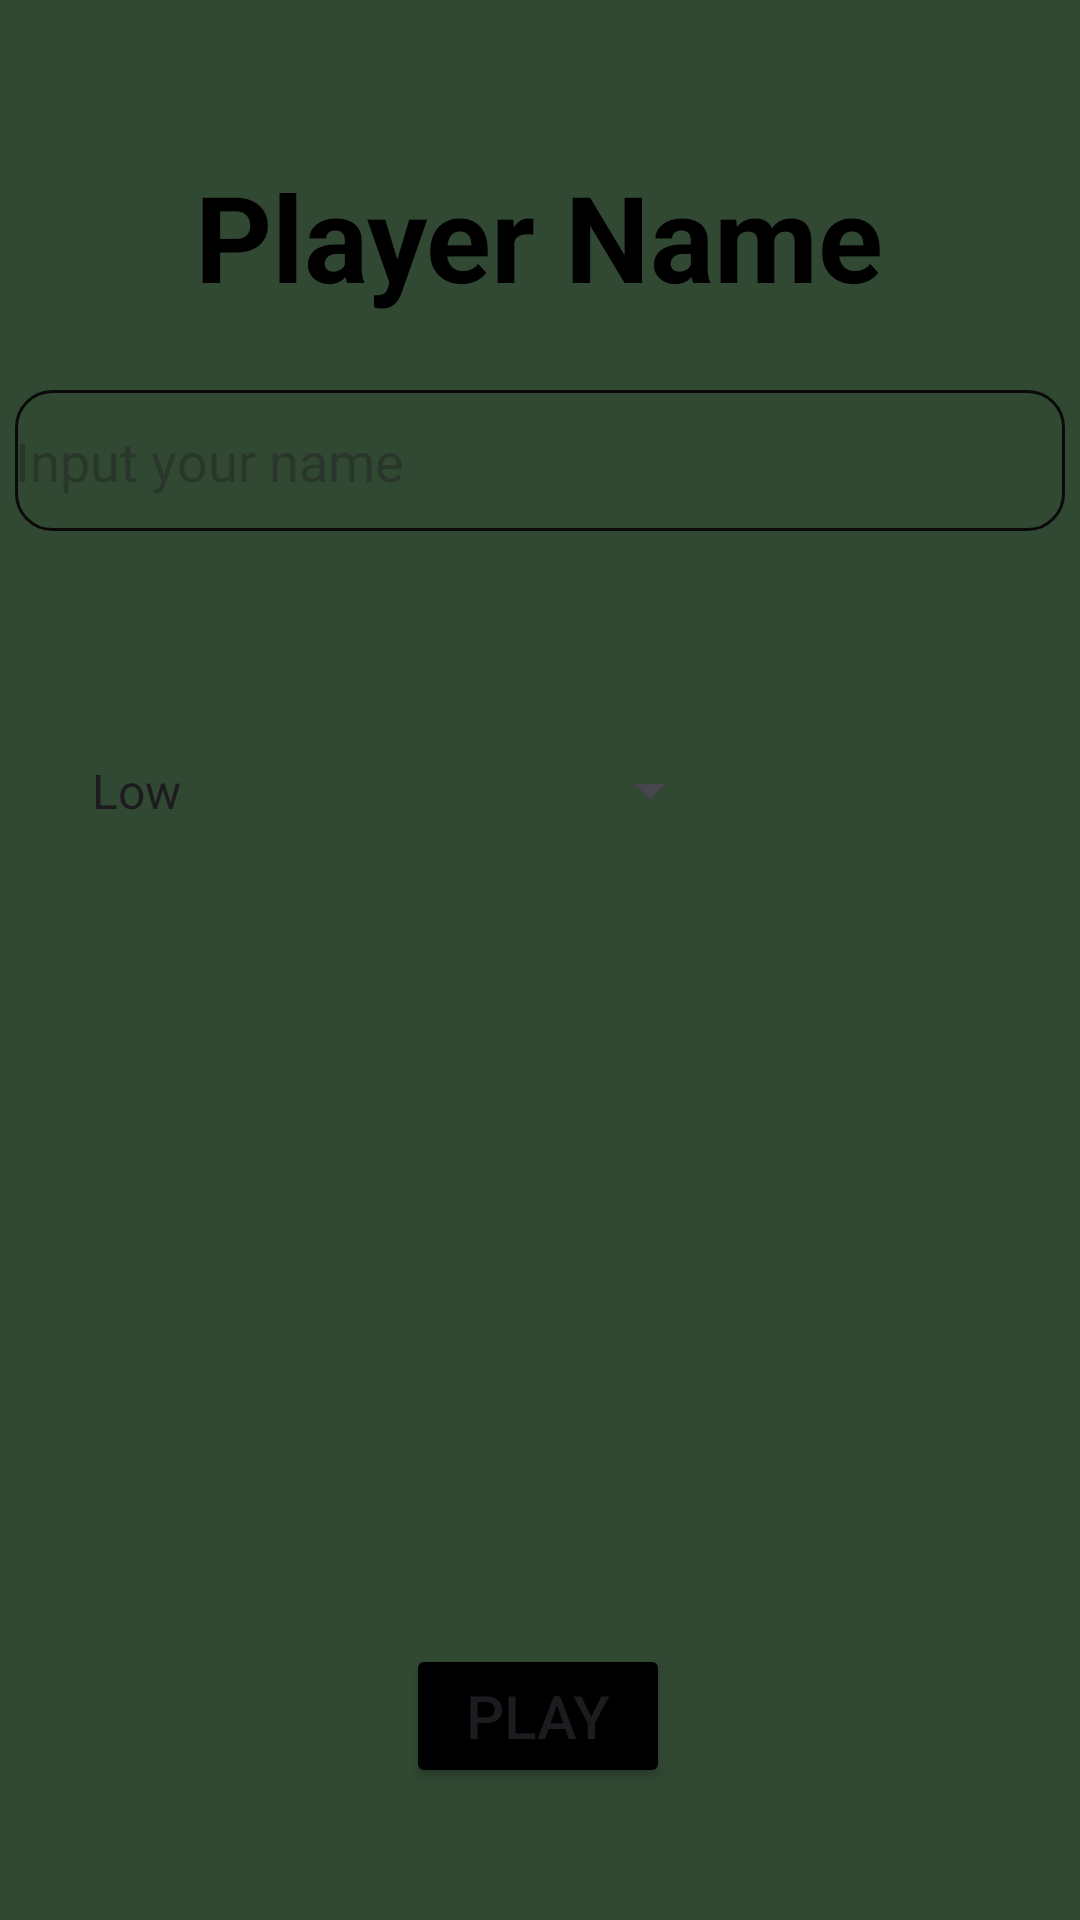

Reconstruct the res/layout file that produces this screen, plus the resources it refers to.
<!-- AndroidManifest.xml: application theme Theme.AirplaneGame -->
<!-- res/layout/username_page.xml -->
<?xml version="1.0" encoding="utf-8"?>
<androidx.constraintlayout.widget.ConstraintLayout xmlns:android="http://schemas.android.com/apk/res/android"
    xmlns:app="http://schemas.android.com/apk/res-auto"
    xmlns:tools="http://schemas.android.com/tools"
    android:layout_width="match_parent"
    android:layout_height="match_parent"
    android:background="#F82C432D">

    <TextView
        android:id="@+id/textView2"
        android:layout_width="wrap_content"
        android:layout_height="wrap_content"
        android:layout_marginTop="52dp"
        android:text="Player Name"
        android:textSize="40dp"
        android:textStyle="bold"
        android:textColor="@color/black"
        app:layout_constraintEnd_toEndOf="parent"
        app:layout_constraintHorizontal_bias="0.498"
        app:layout_constraintStart_toStartOf="parent"
        app:layout_constraintTop_toTopOf="parent" />

    <EditText
        android:id="@+id/nameEditText"
        android:layout_width="350dp"
        android:layout_height="47dp"
        android:height="40dp"
        android:background="@drawable/edit_text_border"
        android:hint="Input your name"
        app:layout_constraintBottom_toBottomOf="parent"
        app:layout_constraintEnd_toEndOf="parent"
        app:layout_constraintHorizontal_bias="0.491"
        app:layout_constraintStart_toStartOf="parent"
        app:layout_constraintTop_toTopOf="parent"
        app:layout_constraintVertical_bias="0.219" />

    <Spinner
        android:id="@+id/typeSpinner"
        android:layout_width="218dp"
        android:layout_height="47dp"
        android:layout_marginTop="240dp"
        android:entries="@array/level_types"
        app:layout_constraintEnd_toEndOf="parent"
        app:layout_constraintHorizontal_bias="0.16"
        app:layout_constraintStart_toStartOf="parent"
        app:layout_constraintTop_toTopOf="parent" />

    <Button
        android:id="@+id/button"
        android:layout_width="wrap_content"
        android:layout_height="wrap_content"
        android:layout_marginBottom="44dp"
        android:backgroundTint="@color/button_background_color"
        android:text="Play"
        android:textSize="20dp"
        app:layout_constraintBottom_toBottomOf="parent"
        app:layout_constraintEnd_toEndOf="parent"
        app:layout_constraintHorizontal_bias="0.498"
        app:layout_constraintStart_toStartOf="parent" />


</androidx.constraintlayout.widget.ConstraintLayout>
<!-- resources referenced by this layout -->
<resources>
  <array name="level_types">
          <item>Low</item>
          <item>Medium</item>
          <item>Hard</item>
      </array>
  <!-- drawable edit_text_border (drawable) -->
  <?xml version="1.0" encoding="utf-8"?>
  <shape
      xmlns:android="http://schemas.android.com/apk/res/android"
      android:shape="rectangle">
      <solid
          android:color="@android:color/transparent"/>
  
      <corners
          android:bottomRightRadius="12dp"
          android:bottomLeftRadius="12dp"
          android:topLeftRadius="12dp"
          android:topRightRadius="12dp"/>
      <stroke
          android:color="#0B0A0A"
          android:width="1dp"/>
  </shape>
  <style name="Theme.AirplaneGame" parent="Base.Theme.AirplaneGame" />
  <style name="Base.Theme.AirplaneGame" parent="Theme.Material3.DayNight.NoActionBar">
          
          
      </style>
  <!-- not gathered from this repository: default colours our renderer supplied (Android Studio template values) -->
  <color name="black">#FF000000</color>
</resources>
